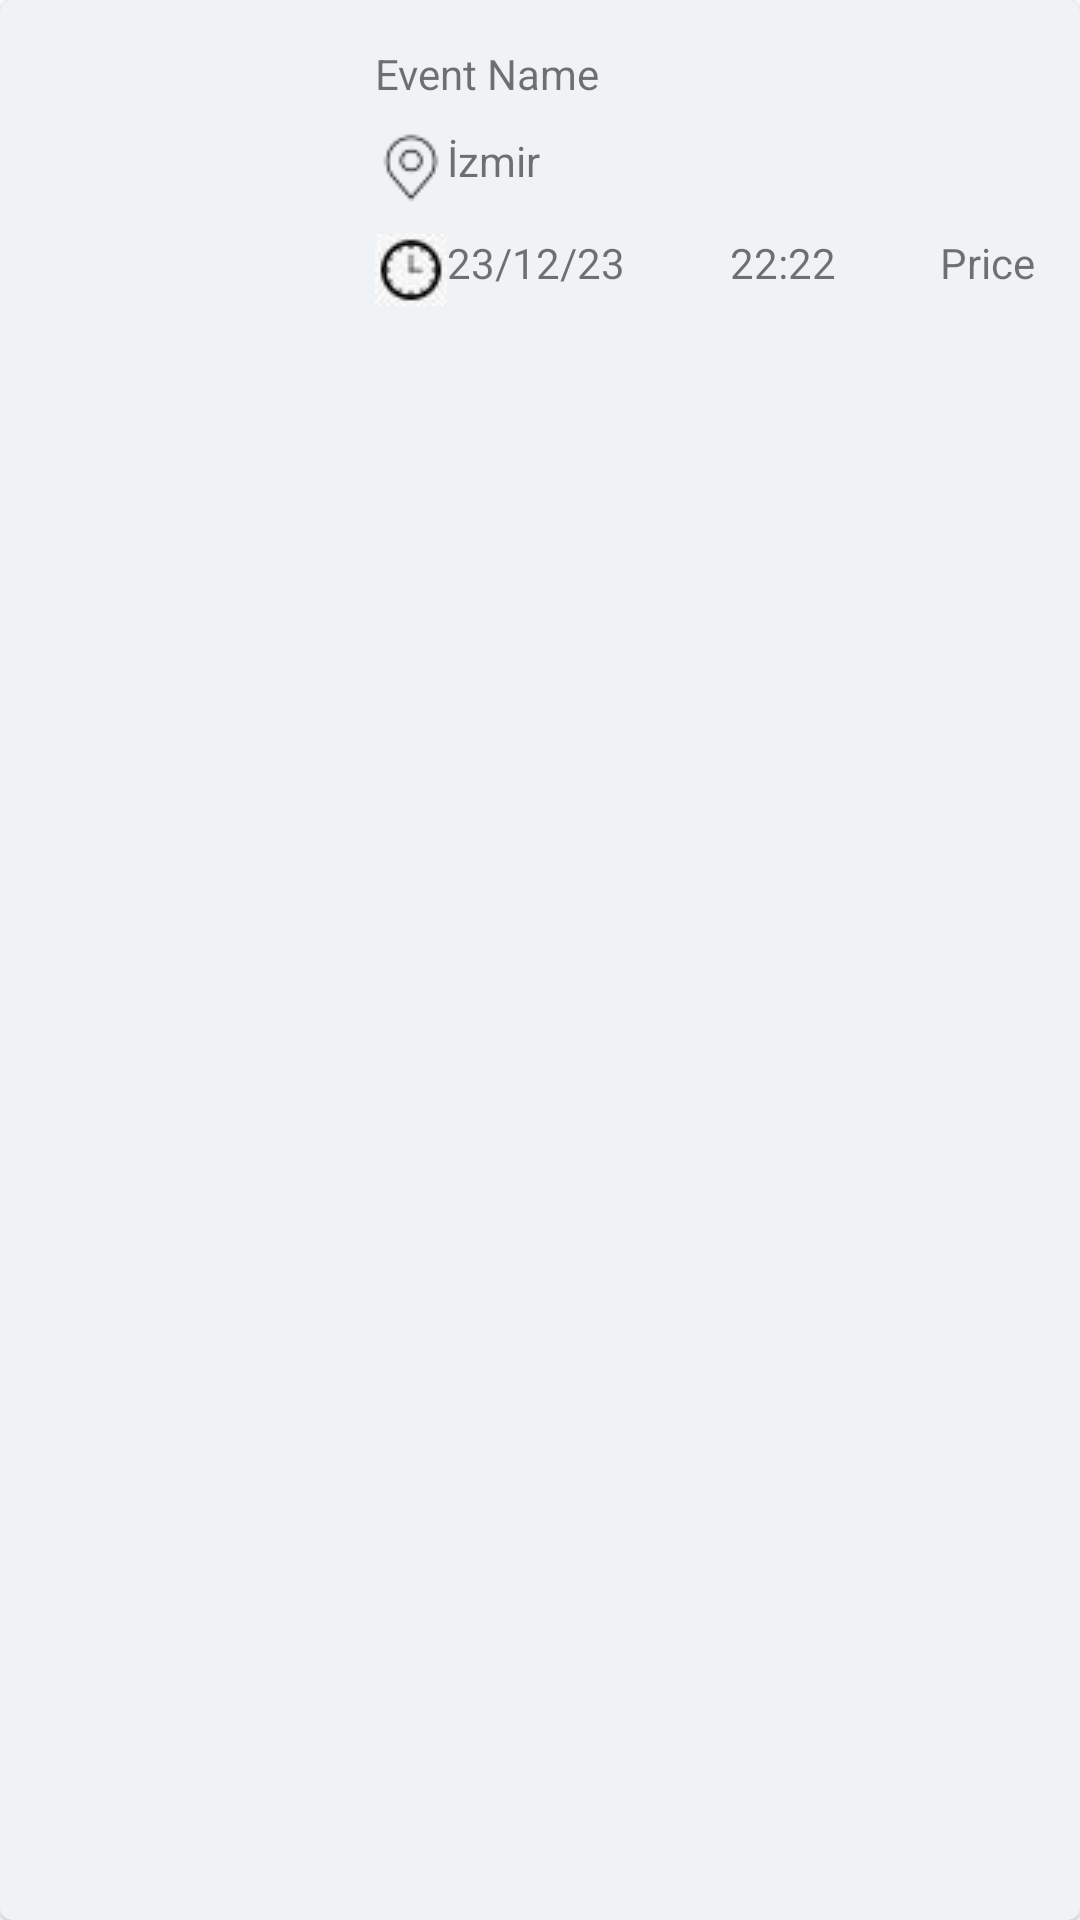

This screen was rendered from an Android layout file. Write that file and the resources it references.
<!-- AndroidManifest.xml: application theme Theme.EventDriven -->
<!-- res/layout/event_card.xml -->
<com.google.android.material.card.MaterialCardView xmlns:android="http://schemas.android.com/apk/res/android"
    xmlns:app="http://schemas.android.com/apk/res-auto"
    android:id="@+id/card"
    android:layout_width="match_parent"
    android:layout_height="wrap_content"
    android:backgroundTint="@color/inputBackround"
    android:layout_margin="3dp">

    
    <RelativeLayout
        android:layout_width="match_parent"
        android:layout_height="wrap_content">

        <ImageView
            android:id="@+id/resimKutusu"
            android:layout_width="100dp"
            android:layout_height="100dp"
            android:layout_alignParentStart="true"
            android:layout_margin="5dp"
            android:contentDescription="@string/my_image_description"
            android:scaleType="centerCrop"
            android:src="@drawable/khont" />

        <LinearLayout
            android:id="@+id/innerlinlayout"
            android:layout_width="match_parent"
            android:layout_height="wrap_content"
            android:layout_margin="10dp"
            android:layout_toEndOf="@+id/resimKutusu"
            android:orientation="vertical">

            <com.google.android.material.textview.MaterialTextView
                android:id="@+id/eventName"
                android:layout_width="match_parent"
                android:layout_height="wrap_content"
                android:layout_margin="5dp"
                android:text="@string/event_name" />


            <com.google.android.material.textview.MaterialTextView
                android:id="@+id/eventLocation"
                android:layout_width="wrap_content"
                android:layout_height="wrap_content"
                android:drawableLeft="@drawable/location1"
                android:layout_margin="5dp"
                android:text="@string/event_location" />

            <androidx.constraintlayout.widget.ConstraintLayout
                android:layout_width="match_parent"
                android:layout_height="0dp"
                android:layout_weight="1"
                android:orientation="horizontal">

                <com.google.android.material.textview.MaterialTextView
                    android:id="@+id/eventDate"
                    android:layout_width="wrap_content"
                    android:layout_height="wrap_content"
                    android:layout_margin="5dp"
                    android:layout_alignParentStart="true"
                    android:drawableLeft="@drawable/time"
                    android:text="@string/event_date"
                    app:layout_constraintStart_toStartOf="parent"
                    app:layout_constraintTop_toTopOf="parent" />

                <com.google.android.material.textview.MaterialTextView
                    android:id="@+id/eventTime"
                    android:layout_width="wrap_content"
                    android:layout_height="wrap_content"
                    android:layout_marginTop="5dp"
                    android:text="@string/event_time"
                    app:layout_constraintStart_toEndOf="@+id/eventDate"
                    app:layout_constraintEnd_toStartOf="@+id/eventPrice"
                    app:layout_constraintTop_toTopOf="parent" />

                <com.google.android.material.textview.MaterialTextView
                    android:id="@+id/eventPrice"
                    android:layout_width="wrap_content"
                    android:layout_height="wrap_content"
                    android:layout_margin="5dp"
                    android:text="@string/event_price"
                    app:layout_constraintEnd_toEndOf="parent"
                    app:layout_constraintTop_toTopOf="parent" />
            </androidx.constraintlayout.widget.ConstraintLayout>
        </LinearLayout>
    </RelativeLayout>

</com.google.android.material.card.MaterialCardView>
<!-- resources referenced by this layout -->
<resources>
  <color name="inputBackround">#F0F3F5</color>
  <!-- drawable location1: png bitmap (drawable, 575 bytes) -->
  <!-- drawable time: jpg bitmap (drawable, 934 bytes) -->
  <string name="event_date">23/12/23</string>
  <string name="event_location">İzmir</string>
  <string name="event_name">Event Name</string>
  <string name="event_price">Price</string>
  <string name="event_time">22:22</string>
  <string name="my_image_description">Event Picture</string>
  <style name="Theme.EventDriven" parent="Theme.MaterialComponents.DayNight.DarkActionBar">
          
          <item name="colorPrimary">@color/purple_500</item>
          <item name="colorPrimaryVariant">@color/purple_700</item>
          <item name="colorOnPrimary">@color/white</item>
          
          <item name="colorSecondary">@color/teal_200</item>
          <item name="colorSecondaryVariant">@color/teal_700</item>
          <item name="colorOnSecondary">@color/black</item>
          
          <item name="android:statusBarColor">?attr/colorPrimaryVariant</item>
          
      </style>
  <color name="purple_500">#FF6200EE</color>
  <color name="purple_700">#FF3700B3</color>
  <color name="white">#FFFFFFFF</color>
  <color name="teal_200">#FF03DAC5</color>
  <color name="teal_700">#FF018786</color>
  <color name="black">#FF000000</color>
</resources>
